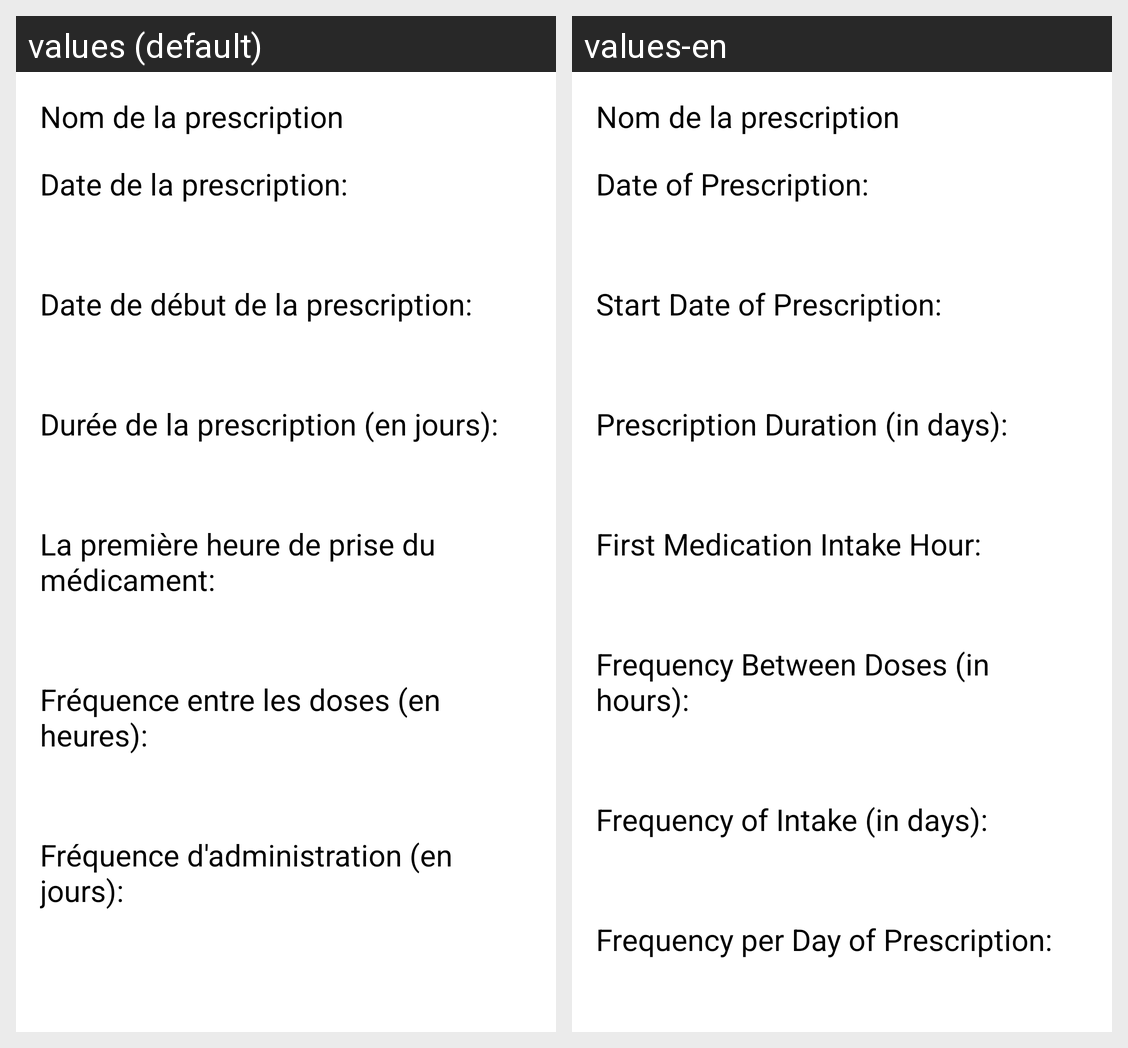

Here is an Android app screen in its default locale and in the app's own translations. Write out the translated-string differences for the strings that appear on this screen.
Android screen res/layout/activity_zoom_prescription.xml rendered under 2 locales, left to right: values (default), values-en. Device: Nexus 5 (rendered at 1080×1920; each locale shown at half size, 540×960, under a caption strip naming it); theme Theme.ProjetIntP2Android.
Strings drawn on this screen, with the default value and each locale's value (text and hints the layout hard-codes, and strings that could not be matched under every locale, appear in the picture but are not listed):

zD
  values: Date de la prescription:
  values-en: Date of Prescription:

zDD
  values: Date de début de la prescription:
  values-en: Start Date of Prescription:

zDF
  values: Durée de la prescription (en jours):
  values-en: Prescription Duration (in days):

zFi
  values: La première heure de prise du médicament:
  values-en: First Medication Intake Hour:

zH
  values: Fréquence entre les doses (en heures):
  values-en: Frequency Between Doses (in hours):

zQ
  values: Fréquence d'administration (en jours):
  values-en: Frequency of Intake (in days):
